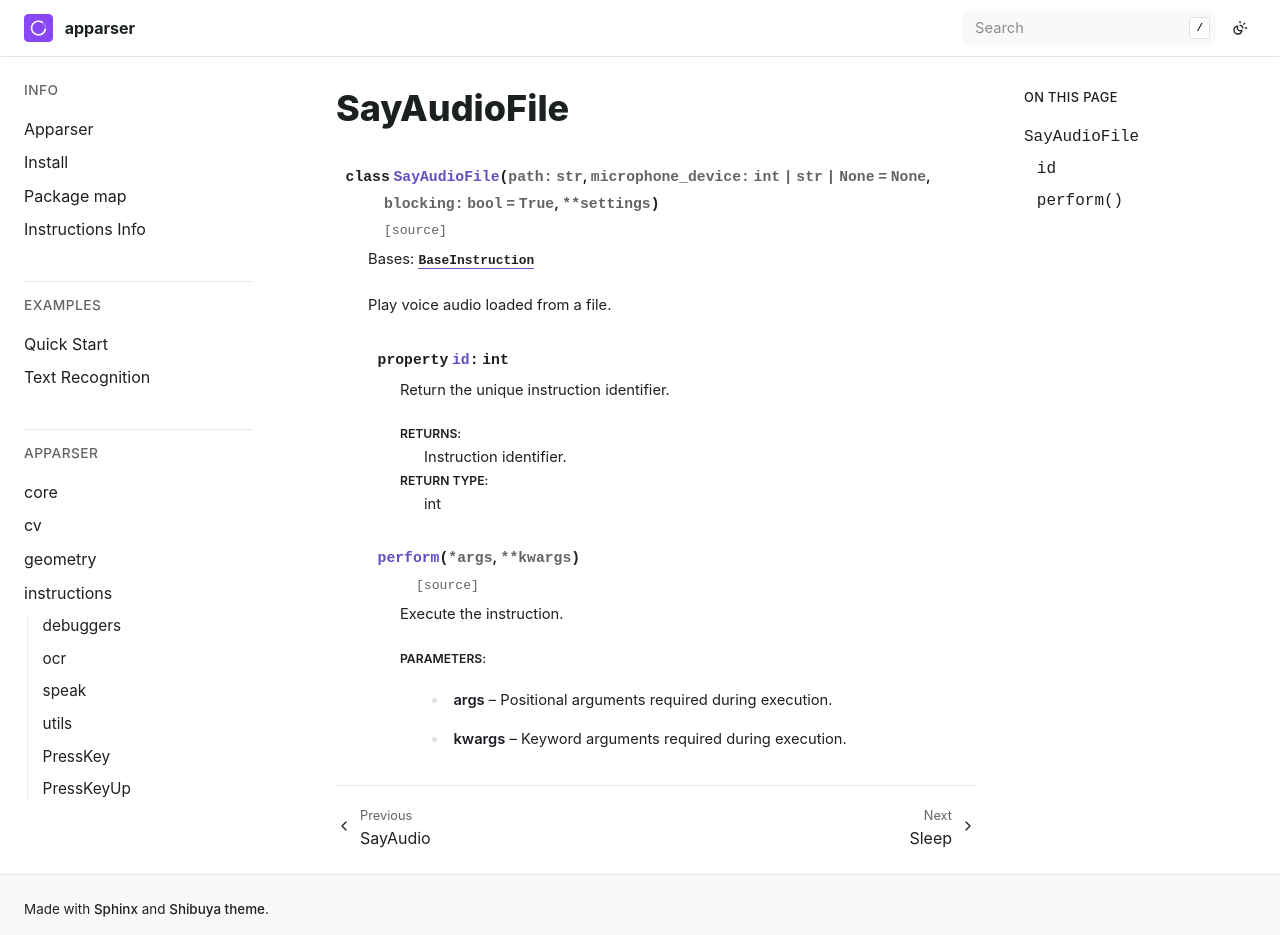

repository: apparser-development/apparser · page: api/instructions/SayAudioFile.html · generator: sphinx

SayAudioFile
============

.. currentmodule:: apparser.instructions

.. autoclass:: SayAudioFile
   :members:
   :undoc-members:
   :show-inheritance:
   :member-order: bysource
